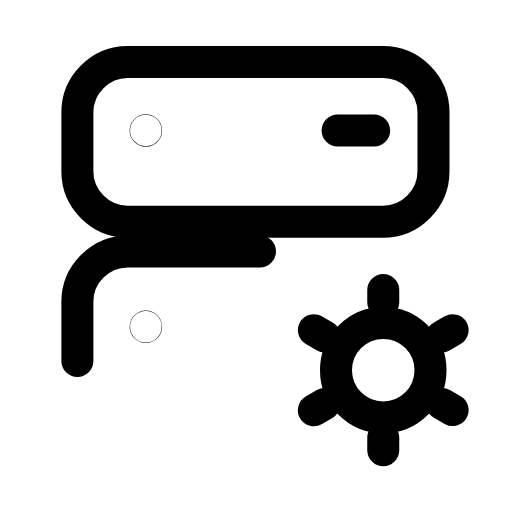
t = 0.00 s
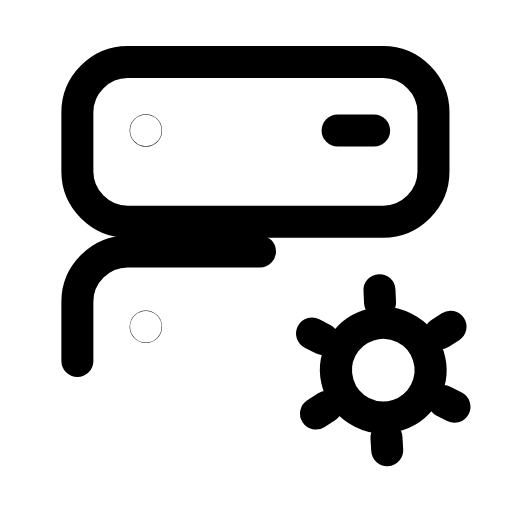
t = 0.23 s
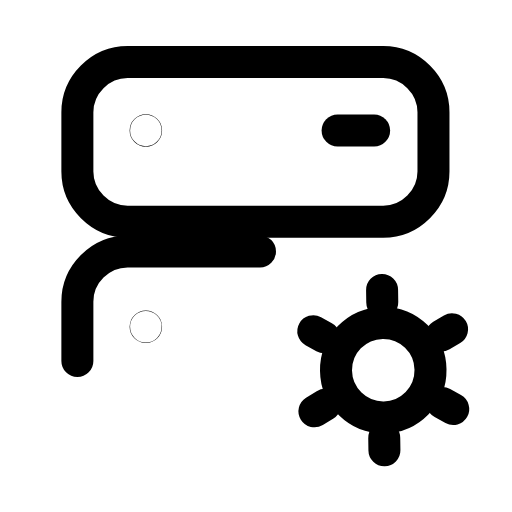
t = 0.68 s
t = 0.98 s: frame unchanged from t = 0.00 s, image omitted
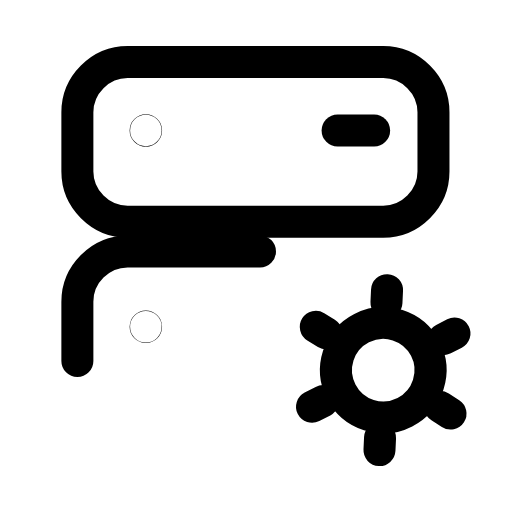
t = 1.35 s
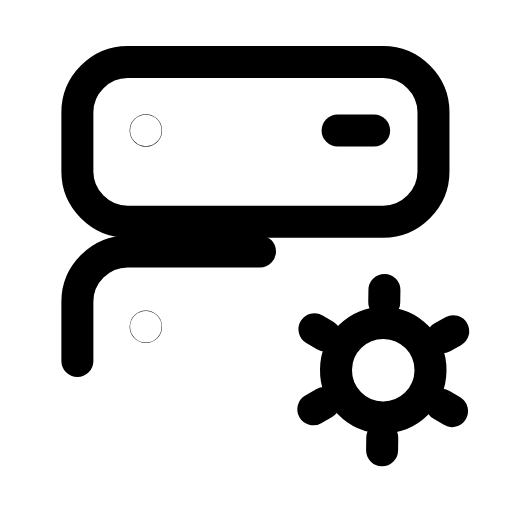
t = 1.65 s

The animated SVG that drew these frames (rendered in a browser with its animation timeline set to each time). Animation: 1 SMIL element (animateTransform=1); one cycle of 2.00 s, repeats indefinitely.

<svg xmlns="http://www.w3.org/2000/svg" width="24" height="24" viewBox="0 0 24 24" fill="none"><g transform="translate(-0.867 -1.91) scale(1.07)"><path stroke="currentColor" stroke-width="1.402" stroke-linecap="round" stroke-linejoin="round" fill="none" d="M4.2 9.3L4.2 6.7C4.2 5.5 5.2 4.5 6.4 4.5L17.6 4.5C18.8 4.5 19.8 5.5 19.8 6.7L19.8 9.3C19.8 10.5 18.8 11.5 17.6 11.5L6.4 11.5C5.2 11.5 4.2 10.5 4.2 9.3Z"></path><circle stroke="currentColor" stroke-width="1.402" stroke-linecap="round" stroke-linejoin="round" fill="none" cx="7.2" cy="7.5" r="0.01"></circle><path stroke="currentColor" stroke-width="1.402" stroke-linecap="round" stroke-linejoin="round" fill="none" d="M15.6 7.5L17.2 7.5"></path><path stroke="currentColor" stroke-width="1.402" stroke-linecap="round" stroke-linejoin="round" fill="none" d="M4.2 17.6L4.2 15C4.2 13.8 5.2 12.8 6.4 12.8L12.2 12.8"></path><circle stroke="currentColor" stroke-width="1.402" stroke-linecap="round" stroke-linejoin="round" fill="none" cx="7.2" cy="16.1" r="0.01"></circle><g><animateTransform attributeName="transform" type="rotate" values="0 17.6 18;360 17.6 18;360 17.6 18;0 17.6 18;0 17.6 18" keyTimes="0;0.45;0.6;0.9;1" dur="2s" repeatCount="indefinite" calcMode="spline" keySplines="0.16 1 0.3 1;0.16 1 0.3 1;0.16 1 0.3 1;0.16 1 0.3 1"/><circle stroke="currentColor" stroke-width="1.402" stroke-linecap="round" stroke-linejoin="round" fill="none" cx="17.6" cy="18" r="2.07"></circle><path stroke="currentColor" stroke-width="1.402" stroke-linecap="round" stroke-linejoin="round" fill="none" d="M20.17 19.48L20.64 19.75M17.6 20.97L17.6 21.51M15.03 19.48L14.56 19.76M15.03 16.52L14.56 16.25M17.6 15.03L17.6 14.49M20.17 16.52L20.64 16.25"></path></g></g></svg>
